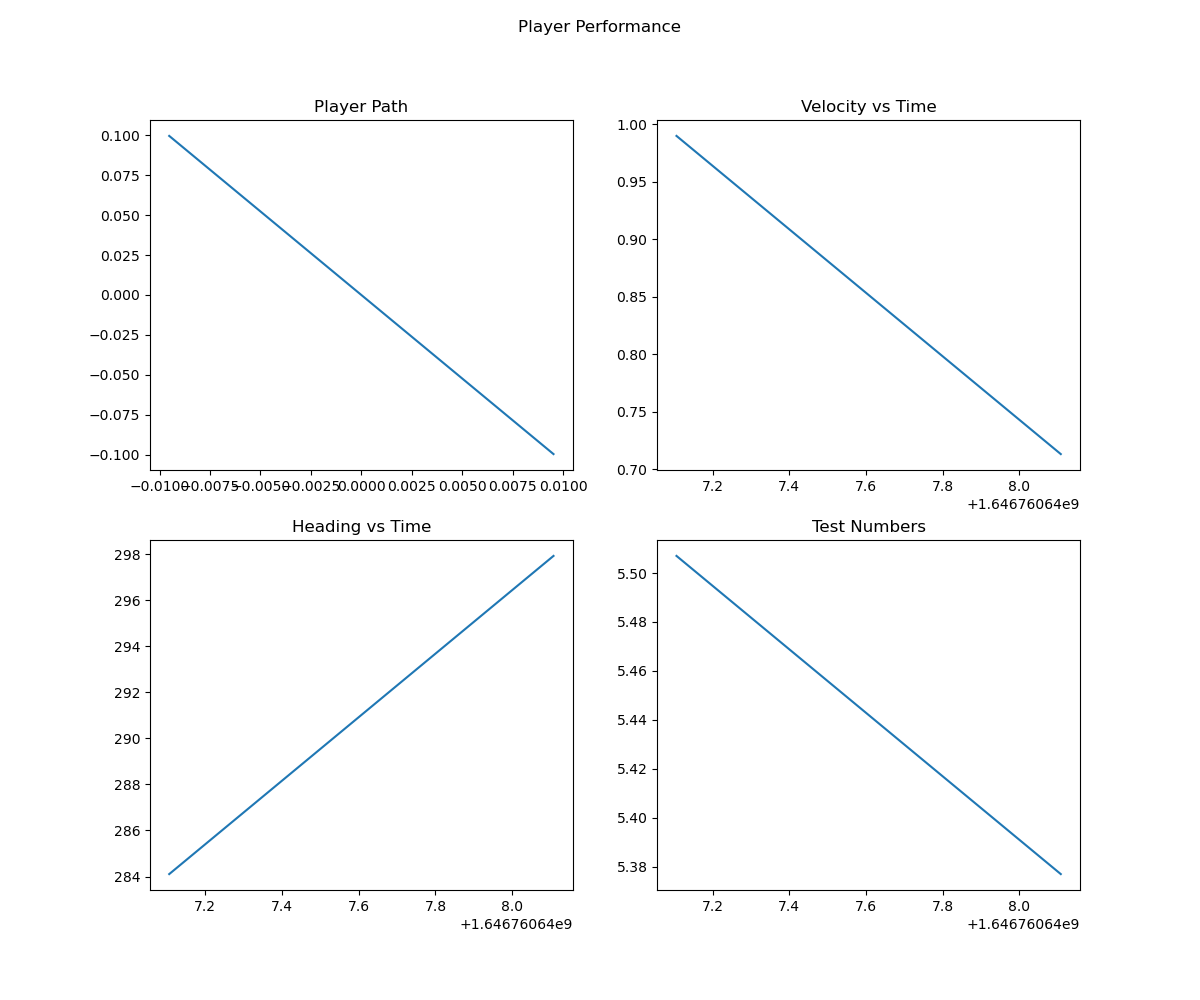

Data behind this chart, as committed beside it:
, latitude, longitude, altitude, velocity, heading, time, North, East, Down, Smoothed_Velocity, Smoothed_Heading
0, 23.83, 90.35, 5.507, 0.99, 284.1, 1646760647, 0.009525, -0.09965, -0.065, 0.99, 284.1
1, 23.83, 90.35, 5.377, 0.713, 297.9, 1646760648, -0.009525, 0.09965, 0.065, 0.8377, 291.7
